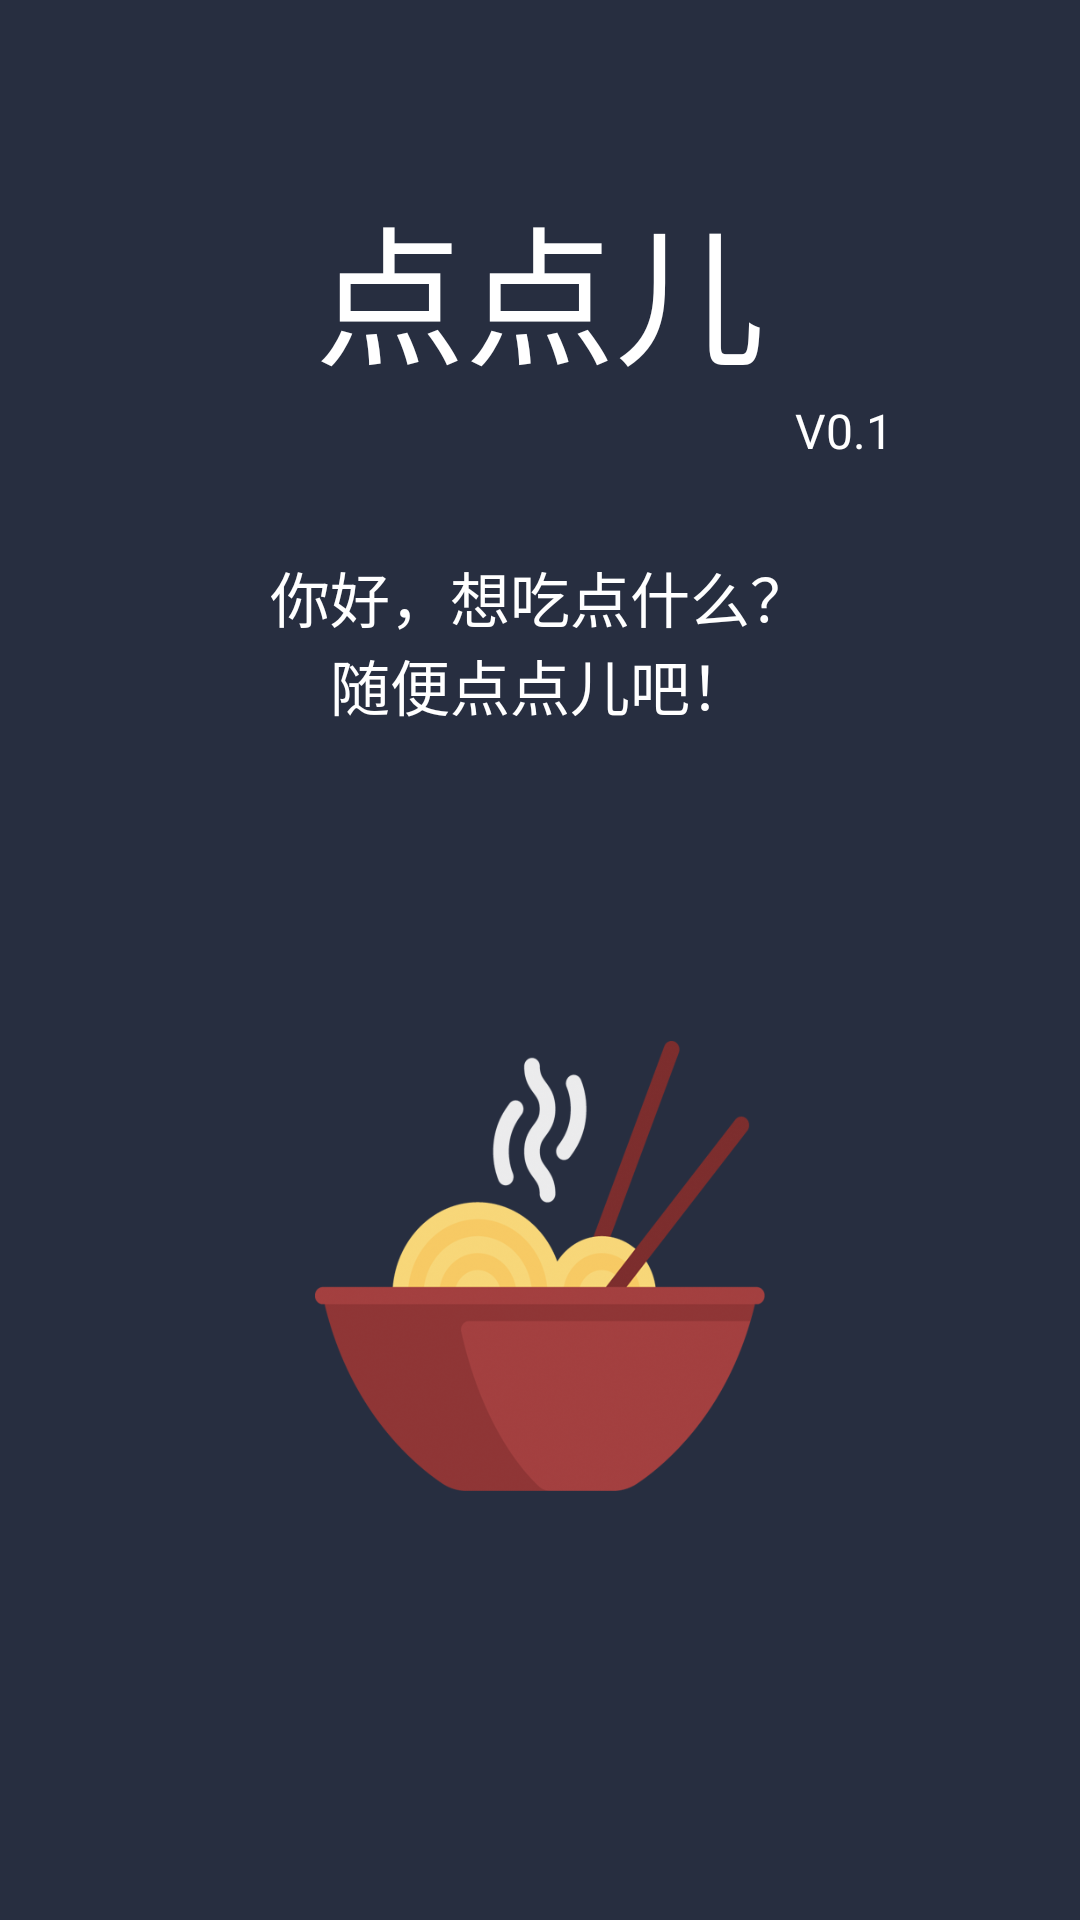

Here is an Android app screen rendered from its layout file. Give the layout XML and the strings, colors and styles it references.
<!-- AndroidManifest.xml: application theme AppTheme -->
<!-- res/layout/activity_splash_new.xml -->
<?xml version="1.0" encoding="utf-8"?>
<RelativeLayout
    xmlns:android="http://schemas.android.com/apk/res/android"
    xmlns:tools="http://schemas.android.com/tools"
    android:id="@+id/activity_splashnew"
    android:layout_width="match_parent"
    android:layout_height="match_parent"
    android:paddingBottom="@dimen/activity_vertical_margin"
    android:paddingLeft="@dimen/activity_horizontal_margin"
    android:paddingRight="@dimen/activity_horizontal_margin"
    android:paddingTop="@dimen/activity_vertical_margin"
    android:background="#272E40"
    tools:context="app.nosleep.com.ordering.SplashActivity">

    <TextView
        android:id="@+id/splashnew_title"
        android:layout_width="wrap_content"
        android:layout_height="wrap_content"
        android:text="点点儿"
        android:textColor="@android:color/white"
        android:textSize="50dp"
        android:layout_marginTop="60dp"
        android:layout_centerHorizontal="true"
        android:paddingLeft="10dp"
        android:paddingRight="10dp"
        />
    <TextView
        android:id="@+id/splashnew_version"
        android:layout_width="wrap_content"
        android:layout_height="wrap_content"
        android:text="V0.1"
        android:layout_below="@id/splashnew_title"
        android:textSize="16dp"
        android:layout_centerHorizontal="true"
        android:layout_toRightOf="@id/splashnew_title"
        android:textColor="@android:color/white"
        />
    <TextView
        android:id="@+id/splashnew_title_one"
        android:layout_width="wrap_content"
        android:layout_height="wrap_content"
        android:text="你好，想吃点什么？"
        android:layout_below="@id/splashnew_version"
        android:layout_marginTop="30dp"
        android:textSize="20dp"
        android:layout_centerHorizontal="true"
        android:textColor="@android:color/white"
        android:paddingLeft="10dp"
        android:paddingRight="10dp"
        />
    <TextView
        android:id="@+id/splashnew_title_two"
        android:layout_width="wrap_content"
        android:layout_height="wrap_content"
        android:text="随便点点儿吧！"
        android:layout_below="@id/splashnew_title_one"
        android:textSize="20dp"
        android:layout_centerHorizontal="true"
        android:textColor="@android:color/white"
        android:paddingLeft="10dp"
        android:paddingRight="10dp"
        />
    <ImageView
        android:layout_width="150dp"
        android:layout_height="200dp"
        android:src="@mipmap/startone"
        android:layout_centerHorizontal="true"
        android:layout_below="@id/splashnew_title_two"
        android:layout_marginTop="79dp"
        />
</RelativeLayout>
<!-- resources referenced by this layout -->
<resources>
  <!-- mipmap startone: png bitmap (mipmap-hdpi, 116263 bytes) -->
  <style name="AppTheme" parent="Theme.AppCompat.Light.DarkActionBar">
          
          <item name="colorPrimary">@color/colorPrimary</item>
          <item name="colorPrimaryDark">@color/colorPrimaryDark</item>
          <item name="colorAccent">@color/colorAccent</item>
      </style>
  <color name="colorPrimary">#FFFFFF</color>
  <color name="colorPrimaryDark">#FFFFFF</color>
  <color name="colorAccent">#FF4081</color>
</resources>
